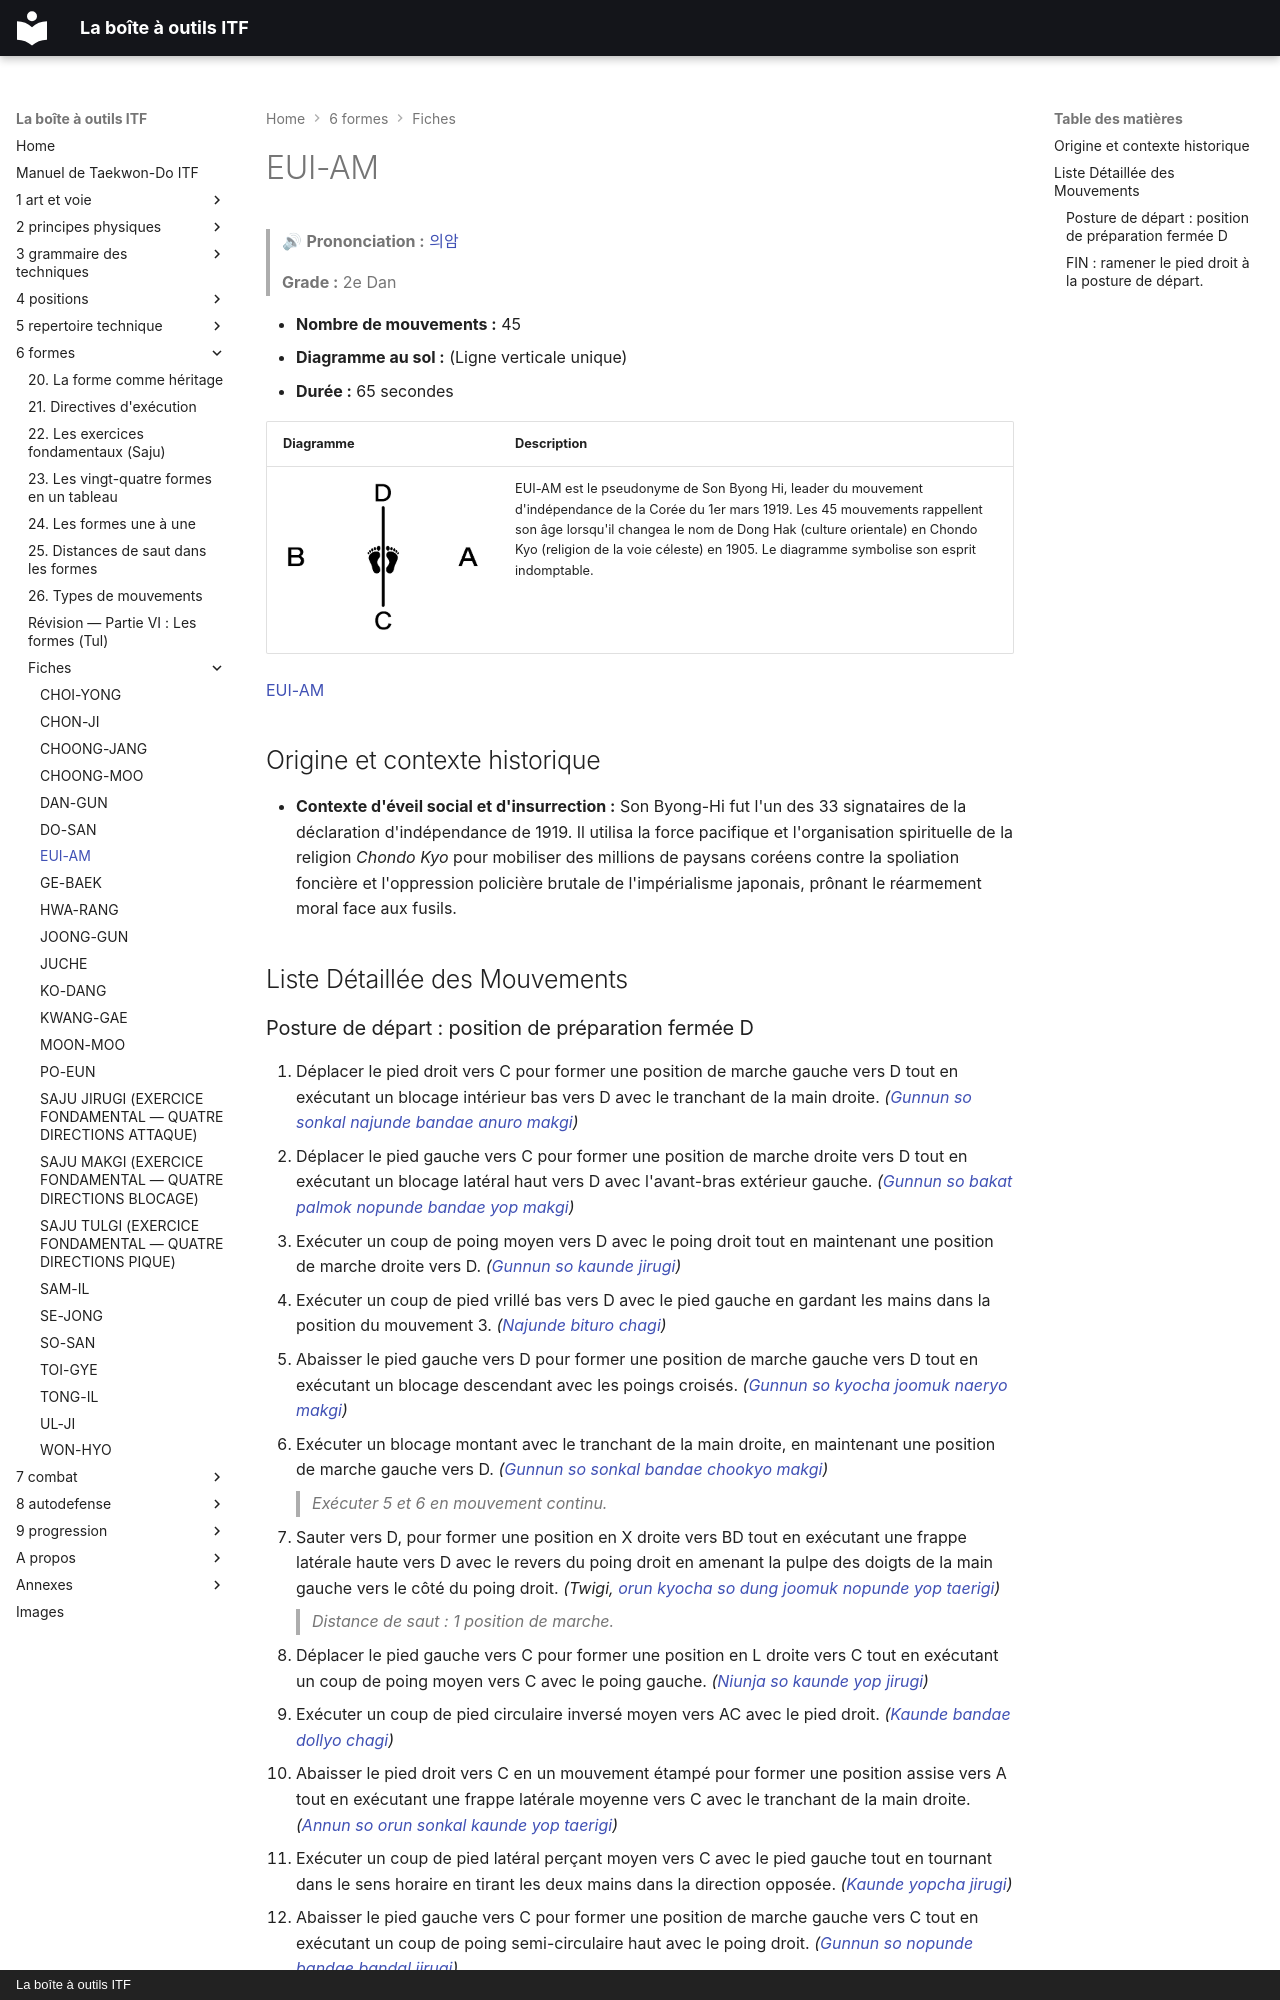

repository: yvmori1/La-boite-outils-ITF · page: 6-formes/fiches/eui-am/index.html · generator: mkdocs · copyright: La boîte à outils ITF

# EUI-AM

> 🔊 **Prononciation :** [의암](../../audio/tul/eui-am.m4a)

> **Grade :** 2e Dan

* **Nombre de mouvements :** 45
* **Diagramme au sol :** (Ligne verticale unique)
* **Durée :** 65 secondes

| Diagramme | Description |
| ------ | ------ |
| ![**\|**](../../images/tul/eui-am.png) | EUI-AM est le pseudonyme de Son Byong Hi, leader du mouvement d'indépendance de la Corée du 1er mars 1919. Les 45 mouvements rappellent son âge lorsqu'il changea le nom de Dong Hak (culture orientale) en Chondo Kyo (religion de la voie céleste) en 1905. Le diagramme symbolise son esprit indomptable. |

[EUI-AM](https://vimeo.com/133457472)

## Origine et contexte historique

* **Contexte d'éveil social et d'insurrection :** Son Byong-Hi fut l'un des 33 signataires de la déclaration d'indépendance de 1919. Il utilisa la force pacifique et l'organisation spirituelle de la religion *Chondo Kyo* pour mobiliser des millions de paysans coréens contre la spoliation foncière et l'oppression policière brutale de l'impérialisme japonais, prônant le réarmement moral face aux fusils.

## Liste Détaillée des Mouvements
